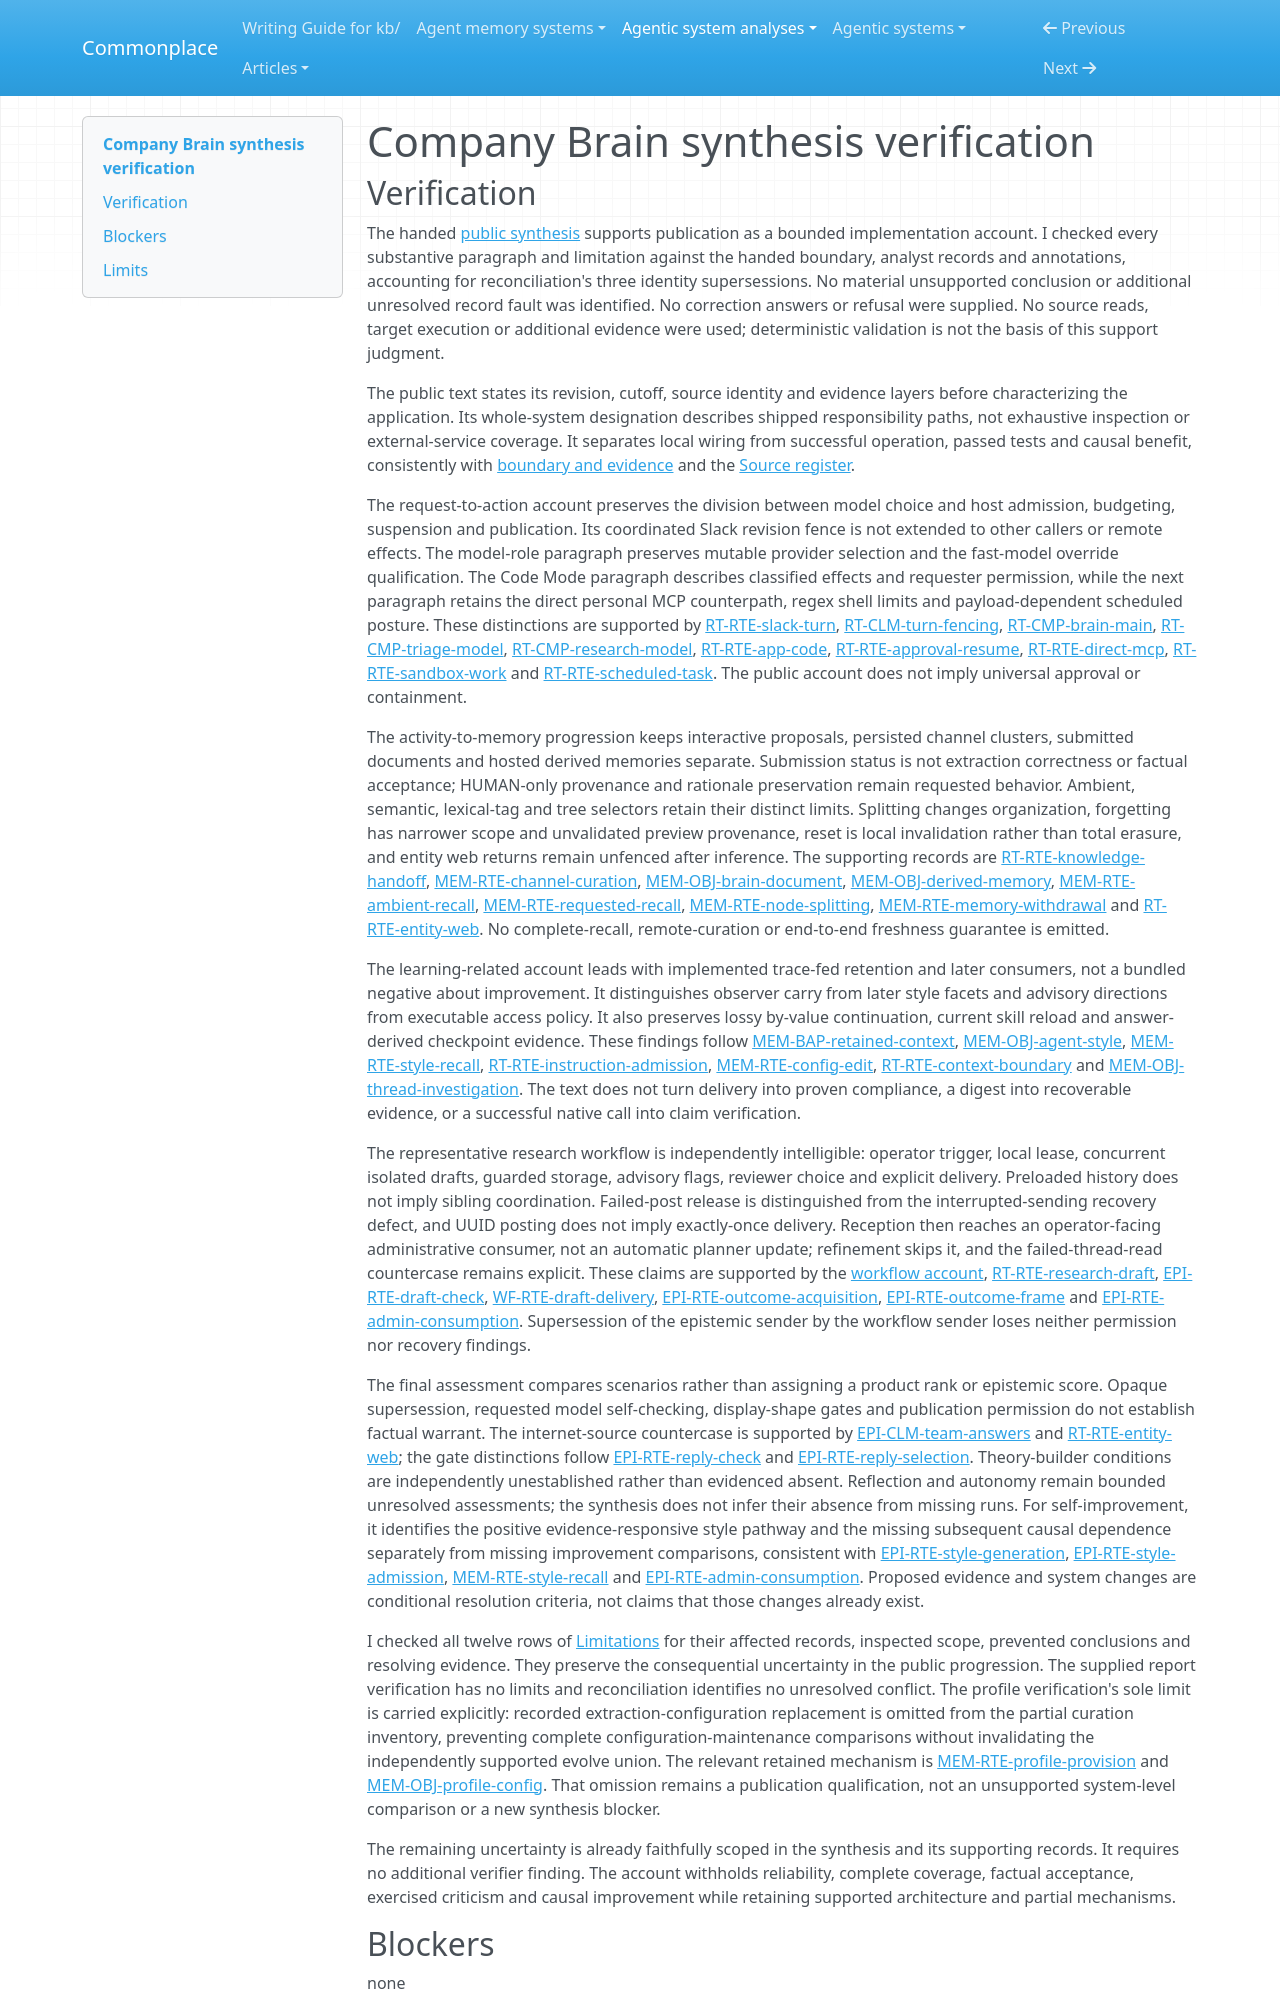

repository: zby/commonplace · page: agentic-system-analyses/retained/company-brain/synthesis-verification/index.html · generator: mkdocs

---
type: agentic-system-analyses/types/agentic-system-verification.md
description: "Independent verification of Company Brain's public synthesis and carried limitations at the frozen worker revision."
run-id: AAS-2026-10-14-company-brain-30a9e8cfaeca-01
reviewed-boundary: ef8a45ef3aed97b32599c7d8007edefab6d14e9a
---

# Company Brain synthesis verification
